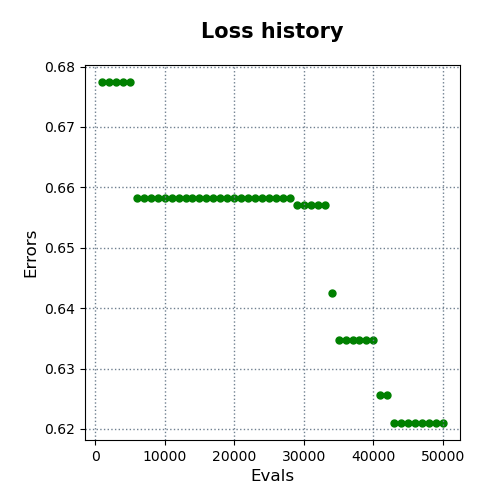

The file beside this chart, header and first rows:
evals, errors
1000, 0.6774
2000, 0.6774
3000, 0.6774
4000, 0.6774
5000, 0.6774
6000, 0.6582
7000, 0.6582
8000, 0.6582
9000, 0.6582
10000, 0.6582
11000, 0.6582
12000, 0.6582
13000, 0.6582
14000, 0.6582
15000, 0.6582
16000, 0.6582
17000, 0.6582
18000, 0.6582
19000, 0.6582
20000, 0.6582
21000, 0.6582
22000, 0.6582
23000, 0.6582
24000, 0.6582
25000, 0.6582
26000, 0.6582
27000, 0.6582
28000, 0.6582
29000, 0.6571
30000, 0.6571
31000, 0.6571
32000, 0.6571
33000, 0.6571
34000, 0.6425
35000, 0.6347
36000, 0.6347
37000, 0.6347
38000, 0.6347
39000, 0.6347
40000, 0.6347
41000, 0.6257
42000, 0.6257
43000, 0.621
44000, 0.621
45000, 0.621
46000, 0.621
47000, 0.621
48000, 0.621
49000, 0.621
50000, 0.621
